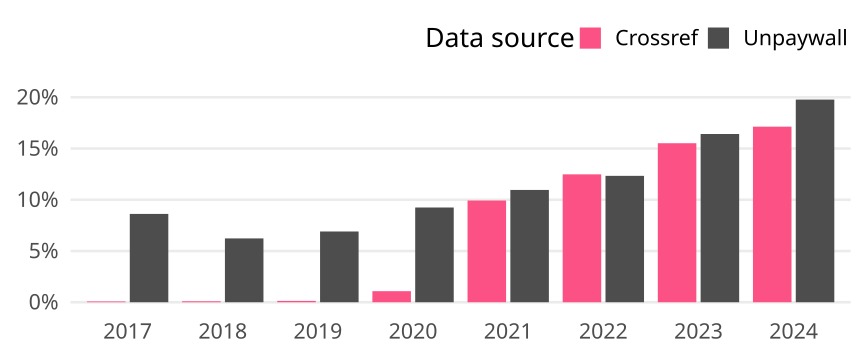

Values plotted in this chart, from the file beside it:
cr_year, cat, article_total, name, oa_articles, oa_share
2017, Global, 51961, Crossref, 40, 7.698081253247628e-4
2017, Global, 51961, Unpaywall, 4479, 0.0862
2018, Global, 57169, Crossref, 54, 9.445678602039567e-4
2018, Global, 57169, Unpaywall, 3561, 0.06229
2019, Global, 60055, Crossref, 78, 0.001299
2019, Global, 60055, Unpaywall, 4147, 0.06905
2020, Global, 62015, Crossref, 670, 0.0108
2020, Global, 62015, Unpaywall, 5734, 0.09246
2021, Global, 63682, Crossref, 6323, 0.09929
2021, Global, 63682, Unpaywall, 6979, 0.1096
2022, Global, 62325, Crossref, 7780, 0.1248
2022, Global, 62325, Unpaywall, 7688, 0.1234
2023, Global, 66149, Crossref, 10266, 0.1552
2023, Global, 66149, Unpaywall, 10861, 0.1642
2024, Global, 43593, Crossref, 7470, 0.1714
2024, Global, 43593, Unpaywall, 8622, 0.1978
